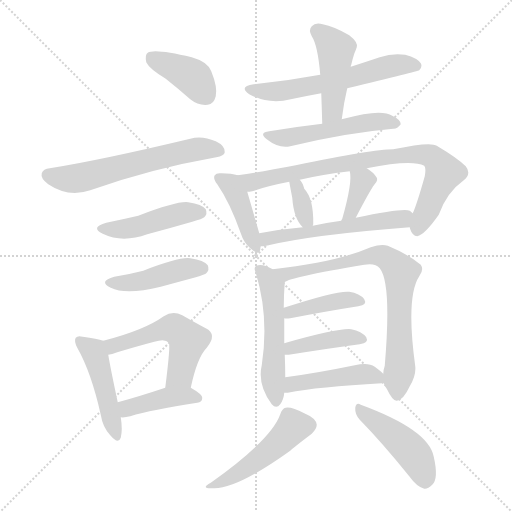
t = 0.00 s
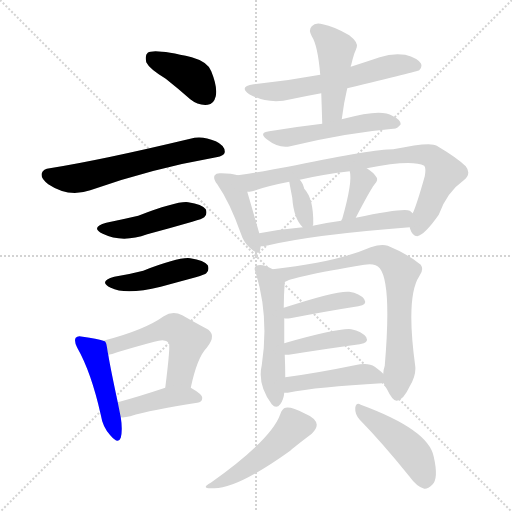
t = 2.87 s
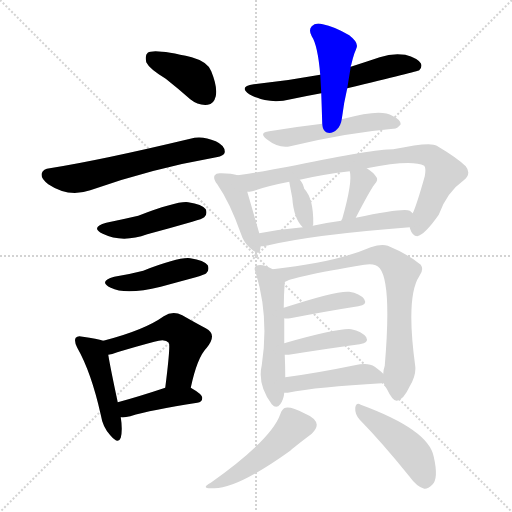
t = 5.74 s
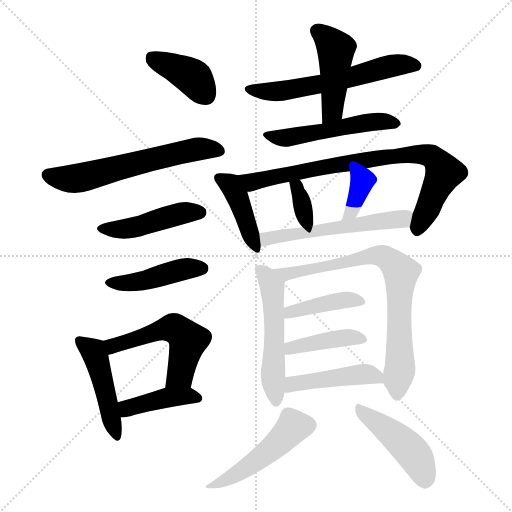
t = 8.61 s
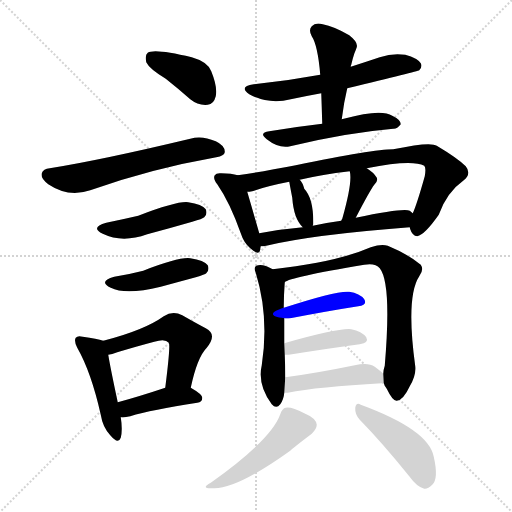
t = 11.48 s
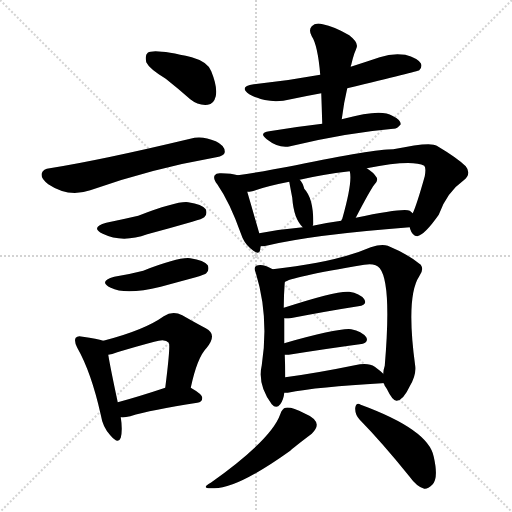
t = 14.35 s

The animated SVG that drew these frames (rendered in a browser with its animation timeline set to each time). Animation: 22 CSS @keyframes rules; one cycle of 14.35 s.

<svg version="1.1" viewBox="0 0 1024 1024" xmlns="http://www.w3.org/2000/svg">
  <g stroke="lightgray" stroke-dasharray="1,1" stroke-width="1" transform="scale(4, 4)">
    <line x1="0" y1="0" x2="256" y2="256"></line>
    <line x1="256" y1="0" x2="0" y2="256"></line>
    <line x1="128" y1="0" x2="128" y2="256"></line>
    <line x1="0" y1="128" x2="256" y2="128"></line>
  </g>
<g transform="scale(1, -1) translate(0, -900)">
   <style type="text/css">
    @keyframes keyframes0 {
      from {
       stroke: blue;
       stroke-dashoffset: 395;
       stroke-width: 128;
       }
       56% {
       animation-timing-function: step-end;
       stroke: blue;
       stroke-dashoffset: 0;
       stroke-width: 128;
       }
       to {
       stroke: black;
       stroke-width: 1024;
       }
       }
       #make-me-a-hanzi-animation-0 {
         animation: keyframes0 0.571452s both;
         animation-delay: 0.000000s;
         animation-timing-function: linear;
       }
    @keyframes keyframes1 {
      from {
       stroke: blue;
       stroke-dashoffset: 608;
       stroke-width: 128;
       }
       66% {
       animation-timing-function: step-end;
       stroke: blue;
       stroke-dashoffset: 0;
       stroke-width: 128;
       }
       to {
       stroke: black;
       stroke-width: 1024;
       }
       }
       #make-me-a-hanzi-animation-1 {
         animation: keyframes1 0.744792s both;
         animation-delay: 0.571452s;
         animation-timing-function: linear;
       }
    @keyframes keyframes2 {
      from {
       stroke: blue;
       stroke-dashoffset: 454;
       stroke-width: 128;
       }
       60% {
       animation-timing-function: step-end;
       stroke: blue;
       stroke-dashoffset: 0;
       stroke-width: 128;
       }
       to {
       stroke: black;
       stroke-width: 1024;
       }
       }
       #make-me-a-hanzi-animation-2 {
         animation: keyframes2 0.619466s both;
         animation-delay: 1.316243s;
         animation-timing-function: linear;
       }
    @keyframes keyframes3 {
      from {
       stroke: blue;
       stroke-dashoffset: 442;
       stroke-width: 128;
       }
       59% {
       animation-timing-function: step-end;
       stroke: blue;
       stroke-dashoffset: 0;
       stroke-width: 128;
       }
       to {
       stroke: black;
       stroke-width: 1024;
       }
       }
       #make-me-a-hanzi-animation-3 {
         animation: keyframes3 0.609701s both;
         animation-delay: 1.935710s;
         animation-timing-function: linear;
       }
    @keyframes keyframes4 {
      from {
       stroke: blue;
       stroke-dashoffset: 464;
       stroke-width: 128;
       }
       60% {
       animation-timing-function: step-end;
       stroke: blue;
       stroke-dashoffset: 0;
       stroke-width: 128;
       }
       to {
       stroke: black;
       stroke-width: 1024;
       }
       }
       #make-me-a-hanzi-animation-4 {
         animation: keyframes4 0.627604s both;
         animation-delay: 2.545410s;
         animation-timing-function: linear;
       }
    @keyframes keyframes5 {
      from {
       stroke: blue;
       stroke-dashoffset: 530;
       stroke-width: 128;
       }
       63% {
       animation-timing-function: step-end;
       stroke: blue;
       stroke-dashoffset: 0;
       stroke-width: 128;
       }
       to {
       stroke: black;
       stroke-width: 1024;
       }
       }
       #make-me-a-hanzi-animation-5 {
         animation: keyframes5 0.681315s both;
         animation-delay: 3.173014s;
         animation-timing-function: linear;
       }
    @keyframes keyframes6 {
      from {
       stroke: blue;
       stroke-dashoffset: 411;
       stroke-width: 128;
       }
       57% {
       animation-timing-function: step-end;
       stroke: blue;
       stroke-dashoffset: 0;
       stroke-width: 128;
       }
       to {
       stroke: black;
       stroke-width: 1024;
       }
       }
       #make-me-a-hanzi-animation-6 {
         animation: keyframes6 0.584473s both;
         animation-delay: 3.854329s;
         animation-timing-function: linear;
       }
    @keyframes keyframes7 {
      from {
       stroke: blue;
       stroke-dashoffset: 596;
       stroke-width: 128;
       }
       66% {
       animation-timing-function: step-end;
       stroke: blue;
       stroke-dashoffset: 0;
       stroke-width: 128;
       }
       to {
       stroke: black;
       stroke-width: 1024;
       }
       }
       #make-me-a-hanzi-animation-7 {
         animation: keyframes7 0.735026s both;
         animation-delay: 4.438802s;
         animation-timing-function: linear;
       }
    @keyframes keyframes8 {
      from {
       stroke: blue;
       stroke-dashoffset: 452;
       stroke-width: 128;
       }
       60% {
       animation-timing-function: step-end;
       stroke: blue;
       stroke-dashoffset: 0;
       stroke-width: 128;
       }
       to {
       stroke: black;
       stroke-width: 1024;
       }
       }
       #make-me-a-hanzi-animation-8 {
         animation: keyframes8 0.617839s both;
         animation-delay: 5.173828s;
         animation-timing-function: linear;
       }
    @keyframes keyframes9 {
      from {
       stroke: blue;
       stroke-dashoffset: 519;
       stroke-width: 128;
       }
       63% {
       animation-timing-function: step-end;
       stroke: blue;
       stroke-dashoffset: 0;
       stroke-width: 128;
       }
       to {
       stroke: black;
       stroke-width: 1024;
       }
       }
       #make-me-a-hanzi-animation-9 {
         animation: keyframes9 0.672363s both;
         animation-delay: 5.791667s;
         animation-timing-function: linear;
       }
    @keyframes keyframes10 {
      from {
       stroke: blue;
       stroke-dashoffset: 418;
       stroke-width: 128;
       }
       58% {
       animation-timing-function: step-end;
       stroke: blue;
       stroke-dashoffset: 0;
       stroke-width: 128;
       }
       to {
       stroke: black;
       stroke-width: 1024;
       }
       }
       #make-me-a-hanzi-animation-10 {
         animation: keyframes10 0.590169s both;
         animation-delay: 6.464030s;
         animation-timing-function: linear;
       }
    @keyframes keyframes11 {
      from {
       stroke: blue;
       stroke-dashoffset: 814;
       stroke-width: 128;
       }
       73% {
       animation-timing-function: step-end;
       stroke: blue;
       stroke-dashoffset: 0;
       stroke-width: 128;
       }
       to {
       stroke: black;
       stroke-width: 1024;
       }
       }
       #make-me-a-hanzi-animation-11 {
         animation: keyframes11 0.912435s both;
         animation-delay: 7.054199s;
         animation-timing-function: linear;
       }
    @keyframes keyframes12 {
      from {
       stroke: blue;
       stroke-dashoffset: 347;
       stroke-width: 128;
       }
       53% {
       animation-timing-function: step-end;
       stroke: blue;
       stroke-dashoffset: 0;
       stroke-width: 128;
       }
       to {
       stroke: black;
       stroke-width: 1024;
       }
       }
       #make-me-a-hanzi-animation-12 {
         animation: keyframes12 0.532389s both;
         animation-delay: 7.966634s;
         animation-timing-function: linear;
       }
    @keyframes keyframes13 {
      from {
       stroke: blue;
       stroke-dashoffset: 359;
       stroke-width: 128;
       }
       54% {
       animation-timing-function: step-end;
       stroke: blue;
       stroke-dashoffset: 0;
       stroke-width: 128;
       }
       to {
       stroke: black;
       stroke-width: 1024;
       }
       }
       #make-me-a-hanzi-animation-13 {
         animation: keyframes13 0.542155s both;
         animation-delay: 8.499023s;
         animation-timing-function: linear;
       }
    @keyframes keyframes14 {
      from {
       stroke: blue;
       stroke-dashoffset: 553;
       stroke-width: 128;
       }
       64% {
       animation-timing-function: step-end;
       stroke: blue;
       stroke-dashoffset: 0;
       stroke-width: 128;
       }
       to {
       stroke: black;
       stroke-width: 1024;
       }
       }
       #make-me-a-hanzi-animation-14 {
         animation: keyframes14 0.700033s both;
         animation-delay: 9.041178s;
         animation-timing-function: linear;
       }
    @keyframes keyframes15 {
      from {
       stroke: blue;
       stroke-dashoffset: 530;
       stroke-width: 128;
       }
       63% {
       animation-timing-function: step-end;
       stroke: blue;
       stroke-dashoffset: 0;
       stroke-width: 128;
       }
       to {
       stroke: black;
       stroke-width: 1024;
       }
       }
       #make-me-a-hanzi-animation-15 {
         animation: keyframes15 0.681315s both;
         animation-delay: 9.741211s;
         animation-timing-function: linear;
       }
    @keyframes keyframes16 {
      from {
       stroke: blue;
       stroke-dashoffset: 767;
       stroke-width: 128;
       }
       71% {
       animation-timing-function: step-end;
       stroke: blue;
       stroke-dashoffset: 0;
       stroke-width: 128;
       }
       to {
       stroke: black;
       stroke-width: 1024;
       }
       }
       #make-me-a-hanzi-animation-16 {
         animation: keyframes16 0.874186s both;
         animation-delay: 10.422526s;
         animation-timing-function: linear;
       }
    @keyframes keyframes17 {
      from {
       stroke: blue;
       stroke-dashoffset: 409;
       stroke-width: 128;
       }
       57% {
       animation-timing-function: step-end;
       stroke: blue;
       stroke-dashoffset: 0;
       stroke-width: 128;
       }
       to {
       stroke: black;
       stroke-width: 1024;
       }
       }
       #make-me-a-hanzi-animation-17 {
         animation: keyframes17 0.582845s both;
         animation-delay: 11.296712s;
         animation-timing-function: linear;
       }
    @keyframes keyframes18 {
      from {
       stroke: blue;
       stroke-dashoffset: 411;
       stroke-width: 128;
       }
       57% {
       animation-timing-function: step-end;
       stroke: blue;
       stroke-dashoffset: 0;
       stroke-width: 128;
       }
       to {
       stroke: black;
       stroke-width: 1024;
       }
       }
       #make-me-a-hanzi-animation-18 {
         animation: keyframes18 0.584473s both;
         animation-delay: 11.879557s;
         animation-timing-function: linear;
       }
    @keyframes keyframes19 {
      from {
       stroke: blue;
       stroke-dashoffset: 456;
       stroke-width: 128;
       }
       60% {
       animation-timing-function: step-end;
       stroke: blue;
       stroke-dashoffset: 0;
       stroke-width: 128;
       }
       to {
       stroke: black;
       stroke-width: 1024;
       }
       }
       #make-me-a-hanzi-animation-19 {
         animation: keyframes19 0.621094s both;
         animation-delay: 12.464030s;
         animation-timing-function: linear;
       }
    @keyframes keyframes20 {
      from {
       stroke: blue;
       stroke-dashoffset: 486;
       stroke-width: 128;
       }
       61% {
       animation-timing-function: step-end;
       stroke: blue;
       stroke-dashoffset: 0;
       stroke-width: 128;
       }
       to {
       stroke: black;
       stroke-width: 1024;
       }
       }
       #make-me-a-hanzi-animation-20 {
         animation: keyframes20 0.645508s both;
         animation-delay: 13.085124s;
         animation-timing-function: linear;
       }
    @keyframes keyframes21 {
      from {
       stroke: blue;
       stroke-dashoffset: 453;
       stroke-width: 128;
       }
       60% {
       animation-timing-function: step-end;
       stroke: blue;
       stroke-dashoffset: 0;
       stroke-width: 128;
       }
       to {
       stroke: black;
       stroke-width: 1024;
       }
       }
       #make-me-a-hanzi-animation-21 {
         animation: keyframes21 0.618652s both;
         animation-delay: 13.730632s;
         animation-timing-function: linear;
       }
</style>
<path d="M 331.5 742.5 Q 355.5 723.5 380.5 701.5 Q 396.5 688.5 415.5 690.5 Q 427.5 691.5 431.5 707.5 Q 435.5 725.5 422.5 757.5 Q 415.5 776.5 383.5 785.5 Q 308.5 803.5 295.5 794.5 Q 289.5 790.5 292.5 775.5 Q 298.5 762.5 331.5 742.5 Z" fill="lightgray"></path> 
<path d="M 99.5 563.5 Q 86.5 562.5 83.5 553.5 Q 80.5 543.5 96.5 531.5 Q 136.5 504.5 180.5 519.5 Q 301.5 562.5 432.5 585.5 Q 448.5 588.5 449.5 595.5 Q 450.5 608.5 431.5 617.5 Q 403.5 629.5 380.5 622.5 Q 200.5 579.5 99.5 563.5 Z" fill="lightgray"></path> 
<path d="M 212.5 454.5 Q 179.5 445.5 205.5 432.5 Q 244.5 413.5 294.5 431.5 Q 339.5 443.5 384.5 456.5 Q 405.5 462.5 408.5 465.5 Q 415.5 472.5 411.5 481.5 Q 404.5 491.5 376.5 495.5 Q 355.5 498.5 276.5 468.5 Q 246.5 461.5 212.5 454.5 Z" fill="lightgray"></path> 
<path d="M 228.5 346.5 Q 195.5 337.5 221.5 324.5 Q 251.5 309.5 321.5 326.5 Q 354.5 335.5 391.5 345.5 Q 410.5 351.5 412.5 353.5 Q 419.5 360.5 415.5 369.5 Q 408.5 379.5 380.5 383.5 Q 358.5 386.5 286.5 358.5 Q 259.5 351.5 228.5 346.5 Z" fill="lightgray"></path> 
<path d="M 206.5 218.5 Q 194.5 222.5 165.5 226.5 Q 155.5 229.5 151.5 224.5 Q 147.5 218.5 154.5 204.5 Q 182.5 155.5 201.5 70.5 Q 205.5 45.5 220.5 29.5 Q 236.5 10.5 241.5 24.5 Q 245.5 40.5 241.5 65.5 L 235.5 95.5 Q 220.5 165.5 216.5 190.5 C 212.5 216.5 212.5 216.5 206.5 218.5 Z" fill="lightgray"></path> 
<path d="M 381.5 124.5 Q 394.5 185.5 413.5 204.5 Q 435.5 231.5 411.5 243.5 Q 392.5 253.5 364.5 269.5 Q 345.5 279.5 327.5 267.5 Q 288.5 239.5 206.5 218.5 C 177.5 210.5 187.5 183.5 216.5 190.5 Q 223.5 191.5 234.5 195.5 Q 274.5 207.5 308.5 216.5 Q 330.5 223.5 337.5 214.5 Q 341.5 211.5 330.5 124.5 C 326.5 94.5 374.5 95.5 381.5 124.5 Z" fill="lightgray"></path> 
<path d="M 241.5 65.5 Q 248.5 64.5 260.5 67.5 Q 302.5 80.5 394.5 94.5 Q 404.5 95.5 404.5 104.5 Q 404.5 111.5 381.5 124.5 C 363.5 135.5 358.5 133.5 330.5 124.5 Q 276.5 106.5 235.5 95.5 C 206.5 87.5 211.5 66.5 241.5 65.5 Z" fill="lightgray"></path> 
<path d="M 694.5 723.5 Q 835.5 757.5 838.5 759.5 Q 845.5 766.5 841.5 773.5 Q 835.5 783.5 810.5 790.5 Q 785.5 794.5 759.5 785.5 Q 729.5 775.5 701.5 766.5 L 640.5 750.5 Q 576.5 738.5 507.5 731.5 Q 476.5 727.5 498.5 711.5 Q 537.5 690.5 581.5 701.5 Q 609.5 707.5 642.5 713.5 L 694.5 723.5 Z" fill="lightgray"></path> 
<path d="M 683.5 661.5 Q 687.5 694.5 694.5 723.5 L 701.5 766.5 Q 701.5 769.5 702.5 770.5 Q 705.5 783.5 708.5 792.5 Q 711.5 799.5 713.5 805.5 Q 716.5 815.5 698.5 829.5 Q 667.5 847.5 645.5 851.5 Q 630.5 855.5 623.5 847.5 Q 616.5 840.5 623.5 827.5 Q 635.5 809.5 640.5 750.5 L 642.5 713.5 Q 643.5 685.5 644.5 652.5 C 645.5 622.5 679.5 631.5 683.5 661.5 Z" fill="lightgray"></path> 
<path d="M 644.5 652.5 Q 592.5 646.5 538.5 637.5 Q 516.5 634.5 533.5 621.5 Q 557.5 602.5 580.5 607.5 Q 692.5 634.5 786.5 642.5 Q 793.5 641.5 801.5 651.5 Q 801.5 660.5 784.5 668.5 Q 762.5 683.5 687.5 662.5 Q 684.5 662.5 683.5 661.5 L 644.5 652.5 Z" fill="lightgray"></path> 
<path d="M 475.5 549.5 Q 463.5 553.5 442.5 553.5 Q 432.5 554.5 429.5 549.5 Q 425.5 543.5 434.5 531.5 Q 459.5 495.5 481.5 433.5 Q 487.5 414.5 500.5 403.5 Q 518.5 387.5 520.5 400.5 Q 520.5 404.5 521.5 407.5 L 518.5 433.5 Q 506.5 475.5 494.5 516.5 C 486.5 545.5 485.5 546.5 475.5 549.5 Z" fill="lightgray"></path> 
<path d="M 819.5 445.5 Q 819.5 444.5 820.5 441.5 Q 824.5 428.5 834.5 427.5 Q 849.5 430.5 877.5 470.5 Q 893.5 515.5 927.5 539.5 Q 943.5 552.5 931.5 567.5 Q 915.5 583.5 873.5 608.5 Q 861.5 617.5 786.5 601.5 Q 746.5 601.5 591.5 569.5 Q 524.5 556.5 475.5 549.5 C 445.5 545.5 465.5 510.5 494.5 516.5 Q 498.5 516.5 504.5 517.5 Q 532.5 527.5 578.5 536.5 L 599.5 540.5 Q 641.5 550.5 699.5 557.5 L 733.5 563.5 Q 823.5 581.5 848.5 568.5 Q 852.5 564.5 849.5 547.5 Q 833.5 490.5 825.5 473.5 L 819.5 445.5 Z" fill="lightgray"></path> 
<path d="M 625.5 448.5 Q 625.5 449.5 626.5 451.5 Q 627.5 502.5 608.5 522.5 Q 605.5 534.5 599.5 540.5 C 579.5 563.5 573.5 566.5 578.5 536.5 Q 579.5 530.5 584.5 504.5 Q 587.5 462.5 605.5 445.5 C 620.5 430.5 620.5 430.5 625.5 448.5 Z" fill="lightgray"></path> 
<path d="M 711.5 464.5 Q 739.5 518.5 748.5 530.5 Q 758.5 540.5 751.5 547.5 Q 747.5 554.5 733.5 563.5 C 708.5 580.5 693.5 586.5 699.5 557.5 Q 705.5 536.5 684.5 462.5 Q 683.5 461.5 682.5 458.5 C 669.5 431.5 697.5 437.5 711.5 464.5 Z" fill="lightgray"></path> 
<path d="M 521.5 407.5 Q 525.5 407.5 532.5 408.5 Q 623.5 430.5 819.5 445.5 C 849.5 447.5 850.5 456.5 825.5 473.5 Q 822.5 476.5 819.5 478.5 Q 807.5 484.5 711.5 464.5 L 682.5 458.5 Q 652.5 454.5 625.5 448.5 L 605.5 445.5 Q 559.5 441.5 518.5 433.5 C 489.5 427.5 491.5 404.5 521.5 407.5 Z" fill="lightgray"></path> 
<path d="M 545.5 361.5 Q 524.5 373.5 512.5 368.5 Q 506.5 364.5 511.5 354.5 Q 538.5 266.5 523.5 169.5 Q 514.5 130.5 543.5 91.5 Q 552.5 81.5 560.5 91.5 Q 567.5 101.5 568.5 114.5 L 570.5 145.5 Q 570.5 167.5 569.5 190.5 L 568.5 213.5 Q 568.5 243.5 568.5 263.5 L 567.5 284.5 Q 567.5 309.5 569.5 335.5 C 570.5 348.5 570.5 348.5 545.5 361.5 Z" fill="lightgray"></path> 
<path d="M 767.5 133.5 Q 768.5 129.5 773.5 122.5 Q 785.5 97.5 793.5 98.5 Q 806.5 99.5 819.5 127.5 Q 832.5 149.5 830.5 167.5 Q 811.5 306.5 838.5 347.5 Q 848.5 360.5 841.5 370.5 Q 816.5 391.5 775.5 408.5 Q 762.5 412.5 741.5 405.5 Q 672.5 375.5 545.5 361.5 C 515.5 358.5 541.5 323.5 569.5 335.5 Q 578.5 345.5 728.5 370.5 Q 750.5 374.5 759.5 363.5 Q 783.5 333.5 769.5 168.5 Q 766.5 159.5 766.5 152.5 L 767.5 133.5 Z" fill="lightgray"></path> 
<path d="M 568.5 263.5 Q 572.5 262.5 580.5 263.5 Q 658.5 278.5 716.5 287.5 Q 735.5 290.5 728.5 301.5 Q 719.5 313.5 698.5 316.5 Q 674.5 319.5 567.5 284.5 C 538.5 275.5 538.5 266.5 568.5 263.5 Z" fill="lightgray"></path> 
<path d="M 569.5 190.5 Q 572.5 190.5 577.5 190.5 Q 659.5 203.5 719.5 211.5 Q 738.5 214.5 732.5 225.5 Q 723.5 237.5 702.5 241.5 Q 678.5 244.5 568.5 213.5 C 539.5 205.5 539.5 190.5 569.5 190.5 Z" fill="lightgray"></path> 
<path d="M 568.5 114.5 Q 571.5 114.5 575.5 114.5 Q 635.5 126.5 763.5 133.5 Q 764.5 134.5 767.5 133.5 C 786.5 133.5 786.5 133.5 766.5 152.5 Q 760.5 158.5 749.5 166.5 Q 736.5 175.5 709.5 169.5 Q 631.5 153.5 570.5 145.5 C 540.5 141.5 538.5 114.5 568.5 114.5 Z" fill="lightgray"></path> 
<path d="M 560.5 71.5 Q 542.5 20.5 421.5 -65.5 Q 399.5 -77.5 425.5 -76.5 Q 471.5 -79.5 580.5 -1.5 Q 586.5 4.5 623.5 32.5 Q 633.5 42.5 633.5 50.5 Q 632.5 63.5 608.5 73.5 Q 583.5 86.5 571.5 84.5 Q 564.5 83.5 560.5 71.5 Z" fill="lightgray"></path> 
<path d="M 719.5 60.5 Q 764.5 14.5 818.5 -52.5 Q 833.5 -73.5 848.5 -77.5 Q 855.5 -78.5 864.5 -69.5 Q 877.5 -57.5 867.5 -13.5 Q 857.5 40.5 721.5 90.5 Q 712.5 96.5 710.5 84.5 Q 709.5 71.5 719.5 60.5 Z" fill="lightgray"></path> 
      <clipPath id="make-me-a-hanzi-clip-0">
      <path d="M 331.5 742.5 Q 355.5 723.5 380.5 701.5 Q 396.5 688.5 415.5 690.5 Q 427.5 691.5 431.5 707.5 Q 435.5 725.5 422.5 757.5 Q 415.5 776.5 383.5 785.5 Q 308.5 803.5 295.5 794.5 Q 289.5 790.5 292.5 775.5 Q 298.5 762.5 331.5 742.5 Z" fill="lightgray"></path>
      </clipPath>
      <path clip-path="url(#make-me-a-hanzi-clip-0)" d="M 301.5 786.5 L 388.5 743.5 L 412.5 709.5 " fill="none" id="make-me-a-hanzi-animation-0" stroke-dasharray="267 534" stroke-linecap="round"></path>

      <clipPath id="make-me-a-hanzi-clip-1">
      <path d="M 99.5 563.5 Q 86.5 562.5 83.5 553.5 Q 80.5 543.5 96.5 531.5 Q 136.5 504.5 180.5 519.5 Q 301.5 562.5 432.5 585.5 Q 448.5 588.5 449.5 595.5 Q 450.5 608.5 431.5 617.5 Q 403.5 629.5 380.5 622.5 Q 200.5 579.5 99.5 563.5 Z" fill="lightgray"></path>
      </clipPath>
      <path clip-path="url(#make-me-a-hanzi-clip-1)" d="M 95.5 550.5 L 125.5 542.5 L 155.5 543.5 L 356.5 594.5 L 398.5 602.5 L 439.5 598.5 " fill="none" id="make-me-a-hanzi-animation-1" stroke-dasharray="480 960" stroke-linecap="round"></path>

      <clipPath id="make-me-a-hanzi-clip-2">
      <path d="M 212.5 454.5 Q 179.5 445.5 205.5 432.5 Q 244.5 413.5 294.5 431.5 Q 339.5 443.5 384.5 456.5 Q 405.5 462.5 408.5 465.5 Q 415.5 472.5 411.5 481.5 Q 404.5 491.5 376.5 495.5 Q 355.5 498.5 276.5 468.5 Q 246.5 461.5 212.5 454.5 Z" fill="lightgray"></path>
      </clipPath>
      <path clip-path="url(#make-me-a-hanzi-clip-2)" d="M 206.5 444.5 L 262.5 444.5 L 346.5 469.5 L 400.5 475.5 " fill="none" id="make-me-a-hanzi-animation-2" stroke-dasharray="326 652" stroke-linecap="round"></path>

      <clipPath id="make-me-a-hanzi-clip-3">
      <path d="M 228.5 346.5 Q 195.5 337.5 221.5 324.5 Q 251.5 309.5 321.5 326.5 Q 354.5 335.5 391.5 345.5 Q 410.5 351.5 412.5 353.5 Q 419.5 360.5 415.5 369.5 Q 408.5 379.5 380.5 383.5 Q 358.5 386.5 286.5 358.5 Q 259.5 351.5 228.5 346.5 Z" fill="lightgray"></path>
      </clipPath>
      <path clip-path="url(#make-me-a-hanzi-clip-3)" d="M 222.5 336.5 L 290.5 338.5 L 370.5 362.5 L 404.5 363.5 " fill="none" id="make-me-a-hanzi-animation-3" stroke-dasharray="314 628" stroke-linecap="round"></path>

      <clipPath id="make-me-a-hanzi-clip-4">
      <path d="M 206.5 218.5 Q 194.5 222.5 165.5 226.5 Q 155.5 229.5 151.5 224.5 Q 147.5 218.5 154.5 204.5 Q 182.5 155.5 201.5 70.5 Q 205.5 45.5 220.5 29.5 Q 236.5 10.5 241.5 24.5 Q 245.5 40.5 241.5 65.5 L 235.5 95.5 Q 220.5 165.5 216.5 190.5 C 212.5 216.5 212.5 216.5 206.5 218.5 Z" fill="lightgray"></path>
      </clipPath>
      <path clip-path="url(#make-me-a-hanzi-clip-4)" d="M 159.5 219.5 L 190.5 189.5 L 231.5 29.5 " fill="none" id="make-me-a-hanzi-animation-4" stroke-dasharray="336 672" stroke-linecap="round"></path>

      <clipPath id="make-me-a-hanzi-clip-5">
      <path d="M 381.5 124.5 Q 394.5 185.5 413.5 204.5 Q 435.5 231.5 411.5 243.5 Q 392.5 253.5 364.5 269.5 Q 345.5 279.5 327.5 267.5 Q 288.5 239.5 206.5 218.5 C 177.5 210.5 187.5 183.5 216.5 190.5 Q 223.5 191.5 234.5 195.5 Q 274.5 207.5 308.5 216.5 Q 330.5 223.5 337.5 214.5 Q 341.5 211.5 330.5 124.5 C 326.5 94.5 374.5 95.5 381.5 124.5 Z" fill="lightgray"></path>
      </clipPath>
      <path clip-path="url(#make-me-a-hanzi-clip-5)" d="M 218.5 199.5 L 226.5 208.5 L 323.5 240.5 L 356.5 239.5 L 376.5 219.5 L 360.5 150.5 L 336.5 137.5 " fill="none" id="make-me-a-hanzi-animation-5" stroke-dasharray="402 804" stroke-linecap="round"></path>

      <clipPath id="make-me-a-hanzi-clip-6">
      <path d="M 241.5 65.5 Q 248.5 64.5 260.5 67.5 Q 302.5 80.5 394.5 94.5 Q 404.5 95.5 404.5 104.5 Q 404.5 111.5 381.5 124.5 C 363.5 135.5 358.5 133.5 330.5 124.5 Q 276.5 106.5 235.5 95.5 C 206.5 87.5 211.5 66.5 241.5 65.5 Z" fill="lightgray"></path>
      </clipPath>
      <path clip-path="url(#make-me-a-hanzi-clip-6)" d="M 245.5 74.5 L 255.5 83.5 L 336.5 105.5 L 394.5 104.5 " fill="none" id="make-me-a-hanzi-animation-6" stroke-dasharray="283 566" stroke-linecap="round"></path>

      <clipPath id="make-me-a-hanzi-clip-7">
      <path d="M 694.5 723.5 Q 835.5 757.5 838.5 759.5 Q 845.5 766.5 841.5 773.5 Q 835.5 783.5 810.5 790.5 Q 785.5 794.5 759.5 785.5 Q 729.5 775.5 701.5 766.5 L 640.5 750.5 Q 576.5 738.5 507.5 731.5 Q 476.5 727.5 498.5 711.5 Q 537.5 690.5 581.5 701.5 Q 609.5 707.5 642.5 713.5 L 694.5 723.5 Z" fill="lightgray"></path>
      </clipPath>
      <path clip-path="url(#make-me-a-hanzi-clip-7)" d="M 500.5 722.5 L 570.5 718.5 L 699.5 744.5 L 792.5 770.5 L 834.5 767.5 " fill="none" id="make-me-a-hanzi-animation-7" stroke-dasharray="468 936" stroke-linecap="round"></path>

      <clipPath id="make-me-a-hanzi-clip-8">
      <path d="M 683.5 661.5 Q 687.5 694.5 694.5 723.5 L 701.5 766.5 Q 701.5 769.5 702.5 770.5 Q 705.5 783.5 708.5 792.5 Q 711.5 799.5 713.5 805.5 Q 716.5 815.5 698.5 829.5 Q 667.5 847.5 645.5 851.5 Q 630.5 855.5 623.5 847.5 Q 616.5 840.5 623.5 827.5 Q 635.5 809.5 640.5 750.5 L 642.5 713.5 Q 643.5 685.5 644.5 652.5 C 645.5 622.5 679.5 631.5 683.5 661.5 Z" fill="lightgray"></path>
      </clipPath>
      <path clip-path="url(#make-me-a-hanzi-clip-8)" d="M 634.5 837.5 L 671.5 798.5 L 665.5 689.5 L 649.5 660.5 " fill="none" id="make-me-a-hanzi-animation-8" stroke-dasharray="324 648" stroke-linecap="round"></path>

      <clipPath id="make-me-a-hanzi-clip-9">
      <path d="M 644.5 652.5 Q 592.5 646.5 538.5 637.5 Q 516.5 634.5 533.5 621.5 Q 557.5 602.5 580.5 607.5 Q 692.5 634.5 786.5 642.5 Q 793.5 641.5 801.5 651.5 Q 801.5 660.5 784.5 668.5 Q 762.5 683.5 687.5 662.5 Q 684.5 662.5 683.5 661.5 L 644.5 652.5 Z" fill="lightgray"></path>
      </clipPath>
      <path clip-path="url(#make-me-a-hanzi-clip-9)" d="M 534.5 629.5 L 573.5 624.5 L 720.5 653.5 L 768.5 657.5 L 793.5 652.5 " fill="none" id="make-me-a-hanzi-animation-9" stroke-dasharray="391 782" stroke-linecap="round"></path>

      <clipPath id="make-me-a-hanzi-clip-10">
      <path d="M 475.5 549.5 Q 463.5 553.5 442.5 553.5 Q 432.5 554.5 429.5 549.5 Q 425.5 543.5 434.5 531.5 Q 459.5 495.5 481.5 433.5 Q 487.5 414.5 500.5 403.5 Q 518.5 387.5 520.5 400.5 Q 520.5 404.5 521.5 407.5 L 518.5 433.5 Q 506.5 475.5 494.5 516.5 C 486.5 545.5 485.5 546.5 475.5 549.5 Z" fill="lightgray"></path>
      </clipPath>
      <path clip-path="url(#make-me-a-hanzi-clip-10)" d="M 438.5 544.5 L 461.5 530.5 L 472.5 511.5 L 510.5 404.5 " fill="none" id="make-me-a-hanzi-animation-10" stroke-dasharray="290 580" stroke-linecap="round"></path>

      <clipPath id="make-me-a-hanzi-clip-11">
      <path d="M 819.5 445.5 Q 819.5 444.5 820.5 441.5 Q 824.5 428.5 834.5 427.5 Q 849.5 430.5 877.5 470.5 Q 893.5 515.5 927.5 539.5 Q 943.5 552.5 931.5 567.5 Q 915.5 583.5 873.5 608.5 Q 861.5 617.5 786.5 601.5 Q 746.5 601.5 591.5 569.5 Q 524.5 556.5 475.5 549.5 C 445.5 545.5 465.5 510.5 494.5 516.5 Q 498.5 516.5 504.5 517.5 Q 532.5 527.5 578.5 536.5 L 599.5 540.5 Q 641.5 550.5 699.5 557.5 L 733.5 563.5 Q 823.5 581.5 848.5 568.5 Q 852.5 564.5 849.5 547.5 Q 833.5 490.5 825.5 473.5 L 819.5 445.5 Z" fill="lightgray"></path>
      </clipPath>
      <path clip-path="url(#make-me-a-hanzi-clip-11)" d="M 482.5 546.5 L 505.5 535.5 L 649.5 567.5 L 800.5 590.5 L 852.5 590.5 L 869.5 583.5 L 887.5 555.5 L 834.5 438.5 " fill="none" id="make-me-a-hanzi-animation-11" stroke-dasharray="686 1372" stroke-linecap="round"></path>

      <clipPath id="make-me-a-hanzi-clip-12">
      <path d="M 625.5 448.5 Q 625.5 449.5 626.5 451.5 Q 627.5 502.5 608.5 522.5 Q 605.5 534.5 599.5 540.5 C 579.5 563.5 573.5 566.5 578.5 536.5 Q 579.5 530.5 584.5 504.5 Q 587.5 462.5 605.5 445.5 C 620.5 430.5 620.5 430.5 625.5 448.5 Z" fill="lightgray"></path>
      </clipPath>
      <path clip-path="url(#make-me-a-hanzi-clip-12)" d="M 584.5 534.5 L 594.5 523.5 L 608.5 468.5 L 619.5 452.5 " fill="none" id="make-me-a-hanzi-animation-12" stroke-dasharray="219 438" stroke-linecap="round"></path>

      <clipPath id="make-me-a-hanzi-clip-13">
      <path d="M 711.5 464.5 Q 739.5 518.5 748.5 530.5 Q 758.5 540.5 751.5 547.5 Q 747.5 554.5 733.5 563.5 C 708.5 580.5 693.5 586.5 699.5 557.5 Q 705.5 536.5 684.5 462.5 Q 683.5 461.5 682.5 458.5 C 669.5 431.5 697.5 437.5 711.5 464.5 Z" fill="lightgray"></path>
      </clipPath>
      <path clip-path="url(#make-me-a-hanzi-clip-13)" d="M 705.5 554.5 L 724.5 537.5 L 706.5 480.5 L 691.5 471.5 " fill="none" id="make-me-a-hanzi-animation-13" stroke-dasharray="231 462" stroke-linecap="round"></path>

      <clipPath id="make-me-a-hanzi-clip-14">
      <path d="M 521.5 407.5 Q 525.5 407.5 532.5 408.5 Q 623.5 430.5 819.5 445.5 C 849.5 447.5 850.5 456.5 825.5 473.5 Q 822.5 476.5 819.5 478.5 Q 807.5 484.5 711.5 464.5 L 682.5 458.5 Q 652.5 454.5 625.5 448.5 L 605.5 445.5 Q 559.5 441.5 518.5 433.5 C 489.5 427.5 491.5 404.5 521.5 407.5 Z" fill="lightgray"></path>
      </clipPath>
      <path clip-path="url(#make-me-a-hanzi-clip-14)" d="M 526.5 414.5 L 541.5 425.5 L 787.5 459.5 L 816.5 468.5 " fill="none" id="make-me-a-hanzi-animation-14" stroke-dasharray="425 850" stroke-linecap="round"></path>

      <clipPath id="make-me-a-hanzi-clip-15">
      <path d="M 545.5 361.5 Q 524.5 373.5 512.5 368.5 Q 506.5 364.5 511.5 354.5 Q 538.5 266.5 523.5 169.5 Q 514.5 130.5 543.5 91.5 Q 552.5 81.5 560.5 91.5 Q 567.5 101.5 568.5 114.5 L 570.5 145.5 Q 570.5 167.5 569.5 190.5 L 568.5 213.5 Q 568.5 243.5 568.5 263.5 L 567.5 284.5 Q 567.5 309.5 569.5 335.5 C 570.5 348.5 570.5 348.5 545.5 361.5 Z" fill="lightgray"></path>
      </clipPath>
      <path clip-path="url(#make-me-a-hanzi-clip-15)" d="M 518.5 361.5 L 544.5 326.5 L 549.5 246.5 L 545.5 150.5 L 552.5 96.5 " fill="none" id="make-me-a-hanzi-animation-15" stroke-dasharray="402 804" stroke-linecap="round"></path>

      <clipPath id="make-me-a-hanzi-clip-16">
      <path d="M 767.5 133.5 Q 768.5 129.5 773.5 122.5 Q 785.5 97.5 793.5 98.5 Q 806.5 99.5 819.5 127.5 Q 832.5 149.5 830.5 167.5 Q 811.5 306.5 838.5 347.5 Q 848.5 360.5 841.5 370.5 Q 816.5 391.5 775.5 408.5 Q 762.5 412.5 741.5 405.5 Q 672.5 375.5 545.5 361.5 C 515.5 358.5 541.5 323.5 569.5 335.5 Q 578.5 345.5 728.5 370.5 Q 750.5 374.5 759.5 363.5 Q 783.5 333.5 769.5 168.5 Q 766.5 159.5 766.5 152.5 L 767.5 133.5 Z" fill="lightgray"></path>
      </clipPath>
      <path clip-path="url(#make-me-a-hanzi-clip-16)" d="M 555.5 362.5 L 572.5 352.5 L 666.5 367.5 L 752.5 389.5 L 786.5 373.5 L 801.5 355.5 L 800.5 175.5 L 793.5 109.5 " fill="none" id="make-me-a-hanzi-animation-16" stroke-dasharray="639 1278" stroke-linecap="round"></path>

      <clipPath id="make-me-a-hanzi-clip-17">
      <path d="M 568.5 263.5 Q 572.5 262.5 580.5 263.5 Q 658.5 278.5 716.5 287.5 Q 735.5 290.5 728.5 301.5 Q 719.5 313.5 698.5 316.5 Q 674.5 319.5 567.5 284.5 C 538.5 275.5 538.5 266.5 568.5 263.5 Z" fill="lightgray"></path>
      </clipPath>
      <path clip-path="url(#make-me-a-hanzi-clip-17)" d="M 574.5 269.5 L 582.5 278.5 L 670.5 297.5 L 701.5 301.5 L 720.5 296.5 " fill="none" id="make-me-a-hanzi-animation-17" stroke-dasharray="281 562" stroke-linecap="round"></path>

      <clipPath id="make-me-a-hanzi-clip-18">
      <path d="M 569.5 190.5 Q 572.5 190.5 577.5 190.5 Q 659.5 203.5 719.5 211.5 Q 738.5 214.5 732.5 225.5 Q 723.5 237.5 702.5 241.5 Q 678.5 244.5 568.5 213.5 C 539.5 205.5 539.5 190.5 569.5 190.5 Z" fill="lightgray"></path>
      </clipPath>
      <path clip-path="url(#make-me-a-hanzi-clip-18)" d="M 573.5 196.5 L 584.5 204.5 L 644.5 218.5 L 704.5 225.5 L 723.5 221.5 " fill="none" id="make-me-a-hanzi-animation-18" stroke-dasharray="283 566" stroke-linecap="round"></path>

      <clipPath id="make-me-a-hanzi-clip-19">
      <path d="M 568.5 114.5 Q 571.5 114.5 575.5 114.5 Q 635.5 126.5 763.5 133.5 Q 764.5 134.5 767.5 133.5 C 786.5 133.5 786.5 133.5 766.5 152.5 Q 760.5 158.5 749.5 166.5 Q 736.5 175.5 709.5 169.5 Q 631.5 153.5 570.5 145.5 C 540.5 141.5 538.5 114.5 568.5 114.5 Z" fill="lightgray"></path>
      </clipPath>
      <path clip-path="url(#make-me-a-hanzi-clip-19)" d="M 572.5 122.5 L 593.5 134.5 L 720.5 151.5 L 744.5 149.5 L 765.5 138.5 " fill="none" id="make-me-a-hanzi-animation-19" stroke-dasharray="328 656" stroke-linecap="round"></path>

      <clipPath id="make-me-a-hanzi-clip-20">
      <path d="M 560.5 71.5 Q 542.5 20.5 421.5 -65.5 Q 399.5 -77.5 425.5 -76.5 Q 471.5 -79.5 580.5 -1.5 Q 586.5 4.5 623.5 32.5 Q 633.5 42.5 633.5 50.5 Q 632.5 63.5 608.5 73.5 Q 583.5 86.5 571.5 84.5 Q 564.5 83.5 560.5 71.5 Z" fill="lightgray"></path>
      </clipPath>
      <path clip-path="url(#make-me-a-hanzi-clip-20)" d="M 619.5 49.5 L 586.5 47.5 L 539.5 -1.5 L 480.5 -44.5 L 429.5 -68.5 " fill="none" id="make-me-a-hanzi-animation-20" stroke-dasharray="358 716" stroke-linecap="round"></path>

      <clipPath id="make-me-a-hanzi-clip-21">
      <path d="M 719.5 60.5 Q 764.5 14.5 818.5 -52.5 Q 833.5 -73.5 848.5 -77.5 Q 855.5 -78.5 864.5 -69.5 Q 877.5 -57.5 867.5 -13.5 Q 857.5 40.5 721.5 90.5 Q 712.5 96.5 710.5 84.5 Q 709.5 71.5 719.5 60.5 Z" fill="lightgray"></path>
      </clipPath>
      <path clip-path="url(#make-me-a-hanzi-clip-21)" d="M 720.5 79.5 L 818.5 1.5 L 839.5 -28.5 L 849.5 -62.5 " fill="none" id="make-me-a-hanzi-animation-21" stroke-dasharray="325 650" stroke-linecap="round"></path>

</g>
</svg>
